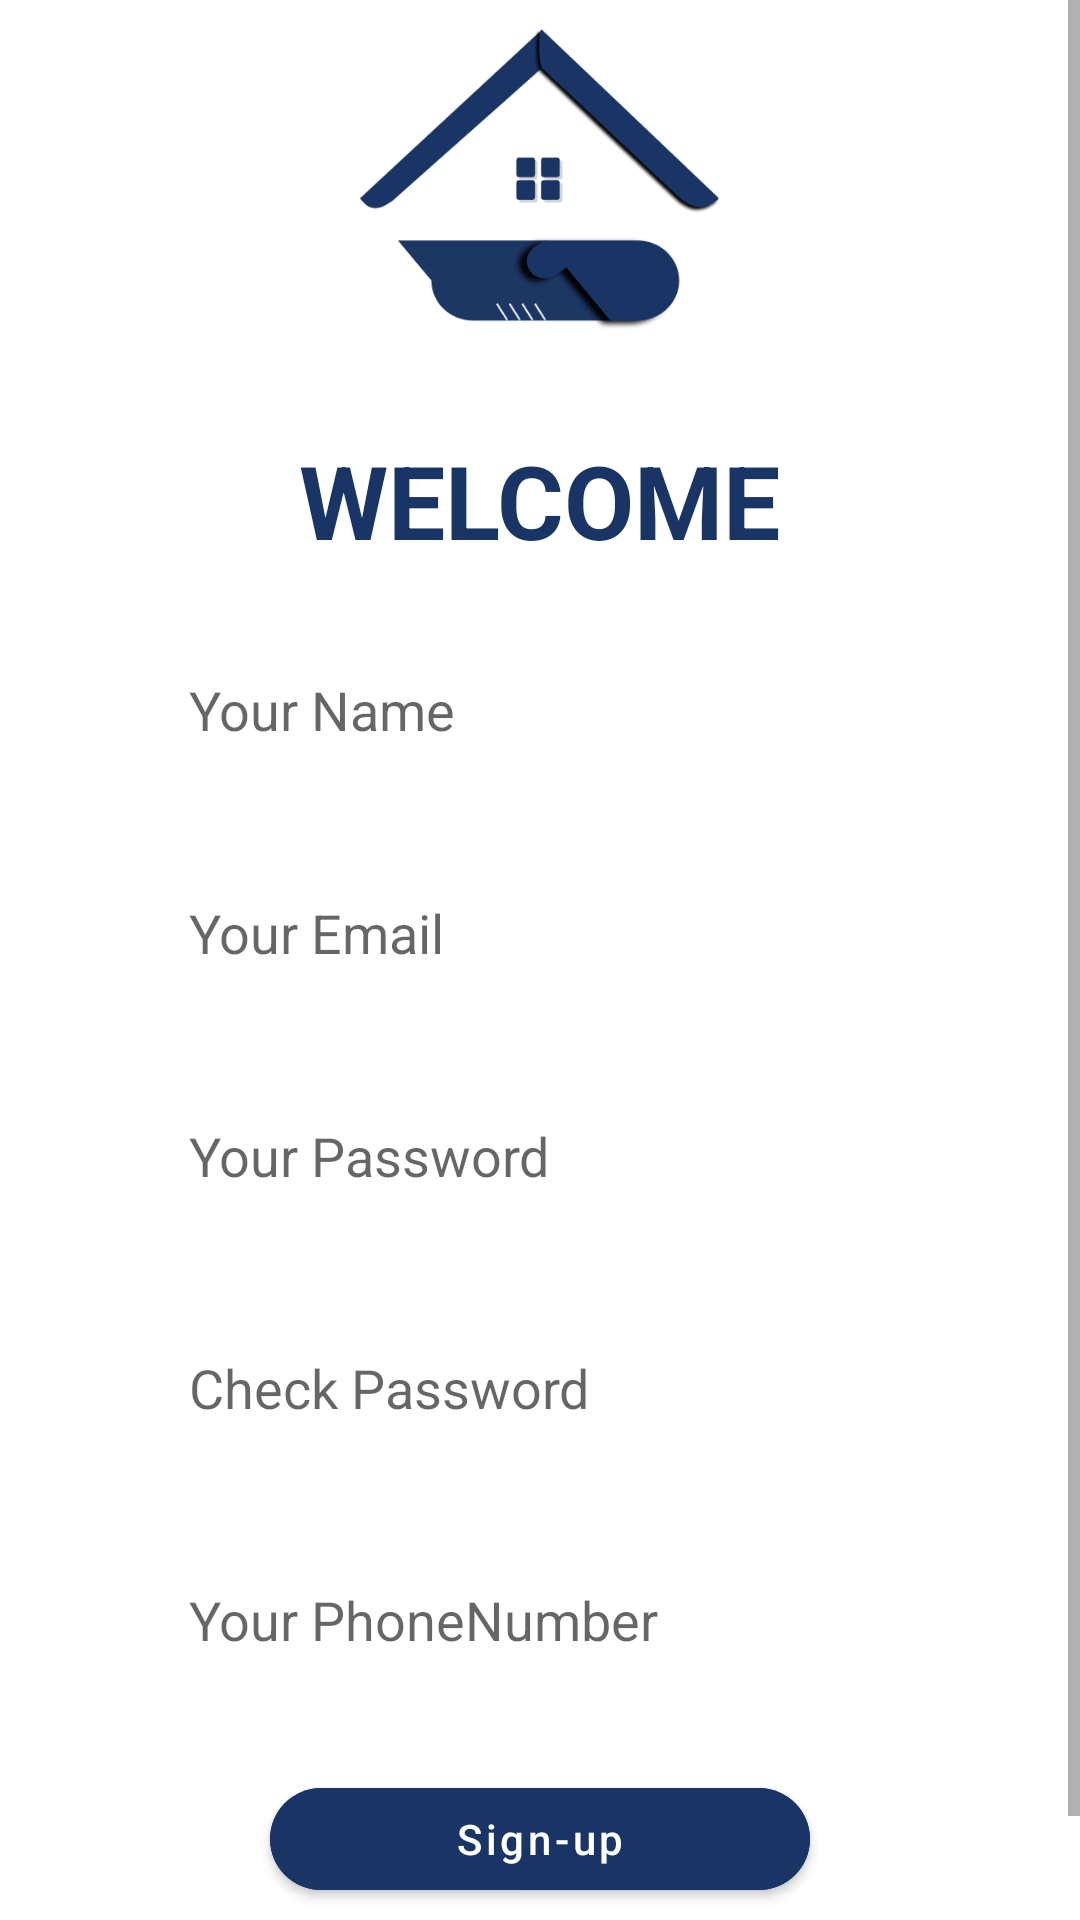

Write the Android layout XML for this screen, with the resource values it uses.
<!-- AndroidManifest.xml: application theme AppTheme -->
<!-- res/layout/fragment_sign_up.xml -->
<?xml version="1.0" encoding="utf-8"?>
<ScrollView
    xmlns:android="http://schemas.android.com/apk/res/android"
    xmlns:tools="http://schemas.android.com/tools"
    android:layout_width="match_parent"
    android:layout_height="match_parent"
    xmlns:app="http://schemas.android.com/apk/res-auto"
    tools:context=".View.Login.SignUpFragment"
    android:orientation="vertical">

    <LinearLayout
        android:layout_width="match_parent"
        android:layout_height="match_parent"
        android:orientation="vertical">

        <ImageView
            android:id="@+id/img_sign_up"
            android:layout_width="120dp"
            android:layout_height="120dp"
            android:layout_gravity="center_horizontal"
            android:src ="@drawable/logo"/>

        <LinearLayout
            android:id="@+id/layout_sign_up"
            android:layout_width="match_parent"
            android:layout_height="wrap_content"
            android:orientation="vertical"
            android:layout_marginTop="24dp"
            android:layout_marginHorizontal="45dp">
            <TextView
                android:layout_width="wrap_content"
                android:layout_height="wrap_content"
                android:text="WELCOME"
                android:textStyle="bold"
                android:textSize="34sp"
                android:textColor="@color/dark_slate_blue"
                android:layout_gravity="center"/>

            <EditText
                android:id="@+id/edt_sign_up_name"
                android:layout_width="match_parent"
                android:layout_height="wrap_content"
                android:layout_marginTop="20dp"
                android:layout_marginHorizontal="3dp"
                android:hint="Your Name"
                android:background="@drawable/bg_edit_text"
                android:elevation="3dp"
                android:padding="15dp"
                android:maxLines="1"
                android:inputType="text"/>

            <EditText
                android:id="@+id/edt_sign_up_email"
                android:layout_width="match_parent"
                android:layout_height="wrap_content"
                android:layout_marginTop="20dp"
                android:layout_marginHorizontal="3dp"
                android:hint="Your Email"
                android:background="@drawable/bg_edit_text"
                android:elevation="3dp"
                android:padding="15dp"
                android:maxLines="1"
                android:inputType="textEmailAddress"/>

            <EditText
                android:id="@+id/edt_sign_up_pwd"
                android:layout_width="match_parent"
                android:layout_height="wrap_content"
                android:layout_marginTop="20dp"
                android:layout_marginHorizontal="3dp"
                android:layout_marginBottom="3dp"
                android:hint="Your Password"
                android:background="@drawable/bg_edit_text"
                android:elevation="3dp"
                android:padding="15dp"
                android:maxLines="1"
                android:inputType="textPassword"/>
            <EditText
                android:id="@+id/edt_sign_up_pwd2"
                android:layout_width="match_parent"
                android:layout_height="wrap_content"
                android:layout_marginTop="20dp"
                android:layout_marginHorizontal="3dp"
                android:layout_marginBottom="3dp"
                android:hint="Check Password"
                android:background="@drawable/bg_edit_text"
                android:elevation="3dp"
                android:padding="15dp"
                android:maxLines="1"
                android:inputType="textPassword"/>
            <EditText
                android:id="@+id/edt_phone_number"
                android:layout_width="match_parent"
                android:layout_height="wrap_content"
                android:layout_marginTop="20dp"
                android:layout_marginHorizontal="3dp"
                android:layout_marginBottom="3dp"
                android:hint="Your PhoneNumber"
                android:background="@drawable/bg_edit_text"
                android:elevation="3dp"
                android:padding="15dp"
                android:maxLines="1"
                android:inputType="text"/>

        </LinearLayout>

        <com.google.android.material.button.MaterialButton
            android:id="@+id/btn_sign_up_sign_up"
            android:layout_width="180dp"
            android:layout_height="46dp"
            app:cornerRadius="23dp"
            android:backgroundTint="@color/dark_slate_blue"
            android:text="Sign-up"
            android:textColor="@color/white"
            android:textAllCaps="false"
            android:layout_marginTop="20dp"
            android:layout_gravity="center_horizontal"/>

        <LinearLayout
            android:id="@+id/layout_sign_in"
            android:layout_width="match_parent"
            android:layout_height="wrap_content"
            android:orientation="horizontal"
            android:layout_marginBottom="20dp"
            android:gravity="center">
            <TextView
                android:layout_width="wrap_content"
                android:layout_height="match_parent"
                android:text="이미 계정이 있으신가요? "
                android:gravity="center"/>
            <TextView
                android:id="@+id/btn_sign_up_sign_in"
                android:layout_width="wrap_content"
                android:layout_height="match_parent"
                android:text="Sign in"
                android:gravity="center"
                android:textColor="@color/vermillion"/>
        </LinearLayout>

    </LinearLayout>


</ScrollView>
<!-- resources referenced by this layout -->
<resources>
  <color name="dark_slate_blue">#193566</color>
  <color name="vermillion">#e21e1e</color>
  <color name="white">#ffffff</color>
  <!-- drawable logo: png bitmap (drawable-hdpi, 10588 bytes) -->
  <style name="AppTheme" parent="Theme.MaterialComponents.Light.NoActionBar">
          
          <item name="colorPrimary">@color/colorPrimary</item>
          <item name="colorPrimaryDark">@color/colorPrimaryDark</item>
          <item name="colorAccent">@color/dark_slate_blue</item>
  
          <item name="android:statusBarColor">@color/colorWhite</item>
          <item name="android:windowLightStatusBar">true</item>
      </style>
  <color name="colorPrimary">#6200EE</color>
  <color name="colorPrimaryDark">#3700B3</color>
  <color name="colorWhite">@android:color/white</color>
</resources>
